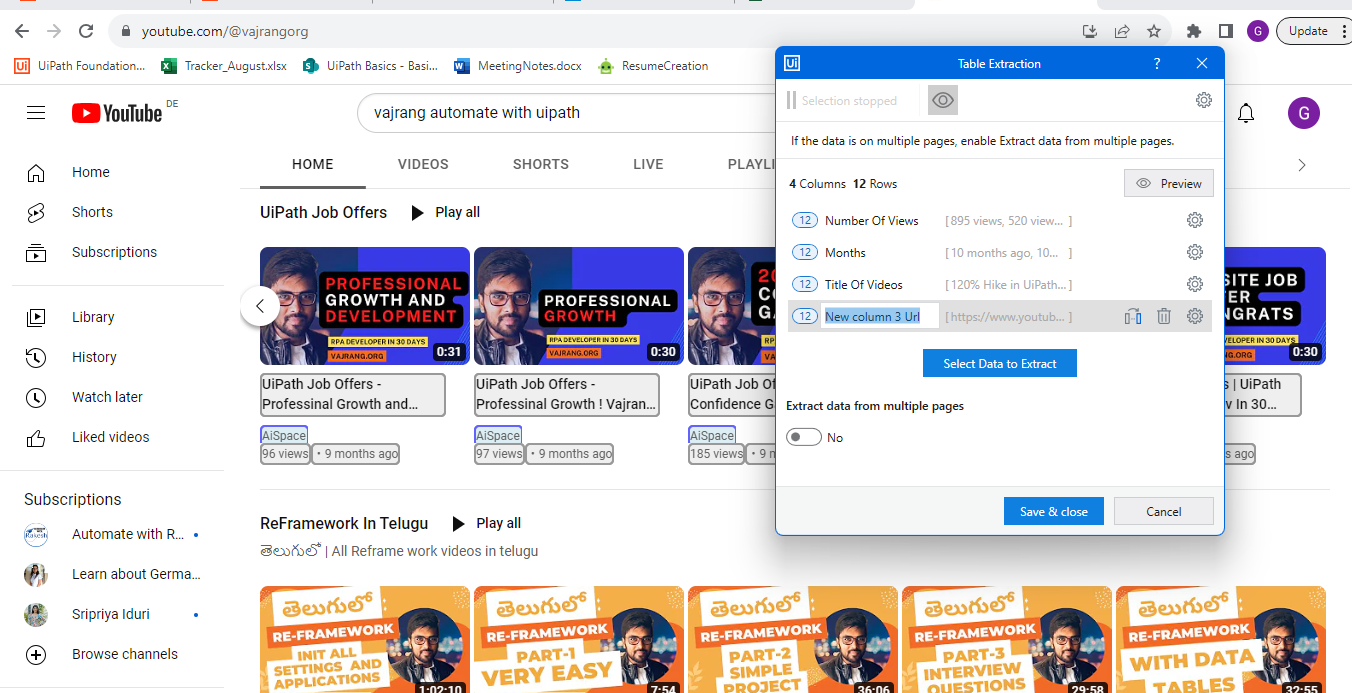
Task: Extract the information the youtube(Automate with UiPath Channel) - title, views, months and print the results in the excel
Workflow: Main

Step 1: get-text from the element 'items' in window 'AiSpace - YouTube' (chrome.exe)
